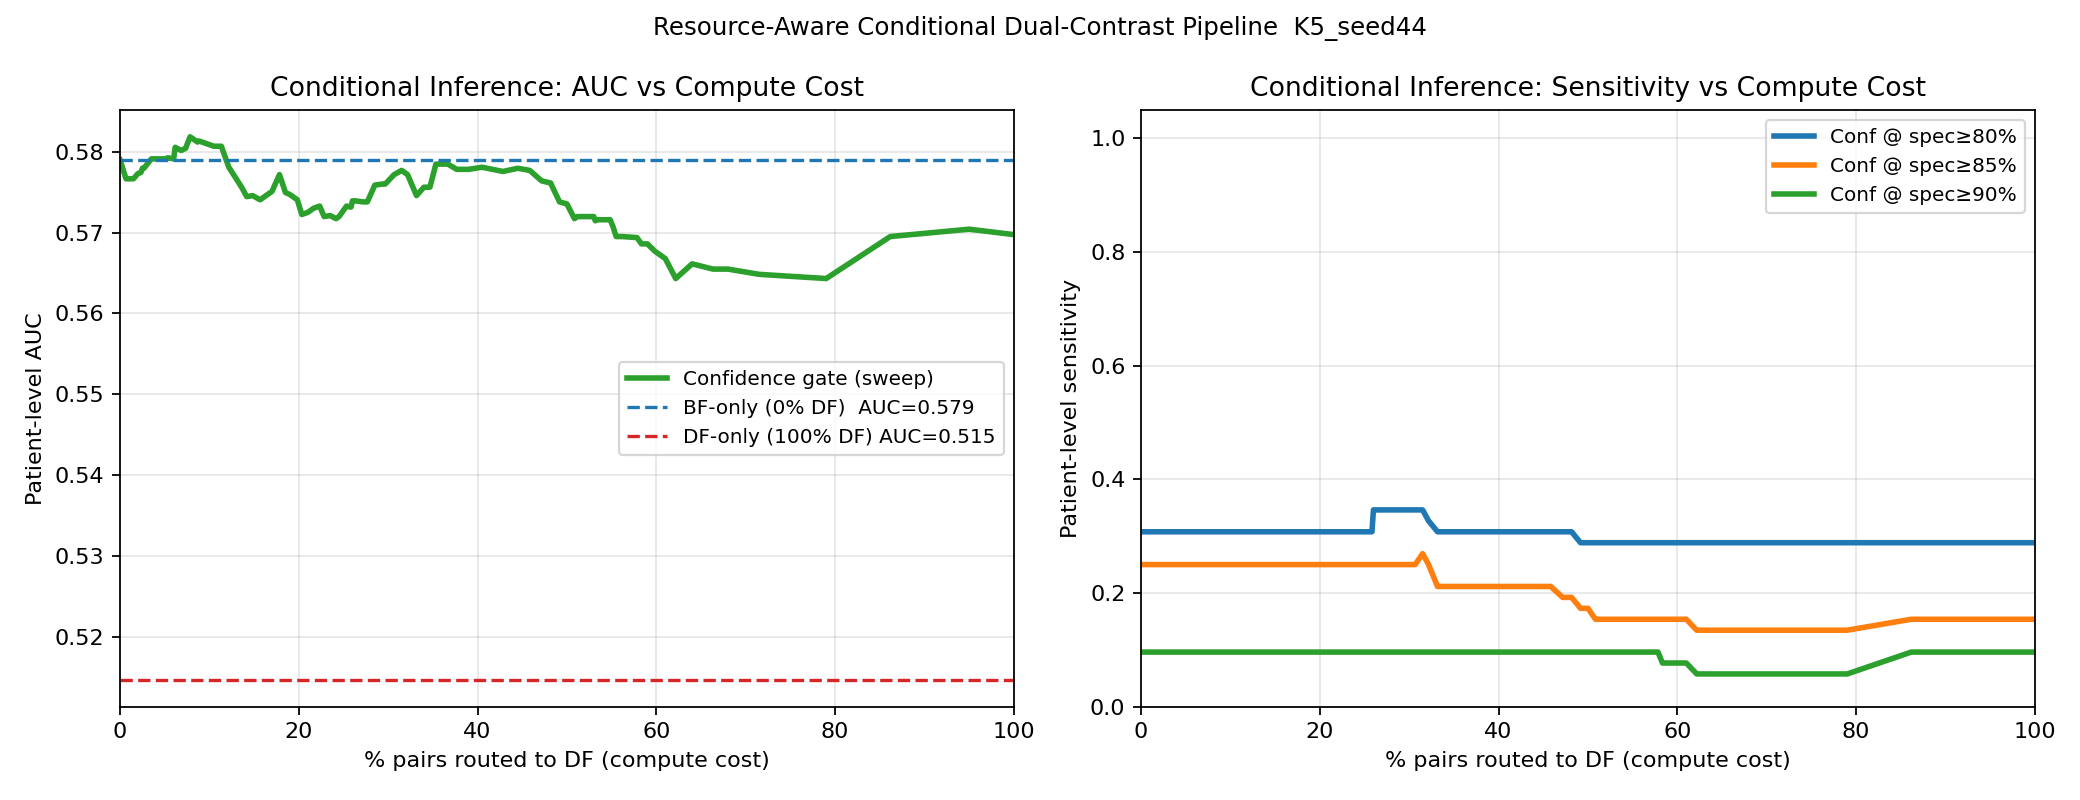

Data behind this chart, as committed beside it:
threshold, df_fraction, patient_auc, sensitivity_at_spec0p8, threshold_for_spec0p8, sensitivity_at_spec0p85, threshold_for_spec0p85, sensitivity_at_spec0p9, threshold_for_spec0p9
0.0001712, 0.0, 0.579, 0.3077, 0.715, 0.25, 0.76, 0.09615, 0.86
0.005169, 0.006667, 0.5767, 0.3077, 0.715, 0.25, 0.76, 0.09615, 0.86
0.01017, 0.015, 0.5767, 0.3077, 0.715, 0.25, 0.76, 0.09615, 0.86
0.01516, 0.02, 0.5773, 0.3077, 0.715, 0.25, 0.76, 0.09615, 0.86
0.02016, 0.02333, 0.5774, 0.3077, 0.715, 0.25, 0.76, 0.09615, 0.86
0.02516, 0.025, 0.578, 0.3077, 0.715, 0.25, 0.76, 0.09615, 0.86
0.03016, 0.02667, 0.578, 0.3077, 0.715, 0.25, 0.76, 0.09615, 0.86
0.03516, 0.035, 0.5791, 0.3077, 0.715, 0.25, 0.76, 0.09615, 0.86
0.04015, 0.04167, 0.5791, 0.3077, 0.715, 0.25, 0.76, 0.09615, 0.86
0.04515, 0.04333, 0.5791, 0.3077, 0.715, 0.25, 0.76, 0.09615, 0.86
0.05015, 0.05, 0.5791, 0.3077, 0.715, 0.25, 0.76, 0.09615, 0.86
0.05515, 0.05167, 0.5791, 0.3077, 0.715, 0.25, 0.76, 0.09615, 0.86
0.06014, 0.05333, 0.5793, 0.3077, 0.715, 0.25, 0.76, 0.09615, 0.86
0.06514, 0.06, 0.5791, 0.3077, 0.715, 0.25, 0.76, 0.09615, 0.86
0.07014, 0.06167, 0.5806, 0.3077, 0.715, 0.25, 0.76, 0.09615, 0.86
0.07514, 0.06833, 0.5802, 0.3077, 0.715, 0.25, 0.76, 0.09615, 0.86
0.08013, 0.07333, 0.5804, 0.3077, 0.715, 0.25, 0.76, 0.09615, 0.86
0.08513, 0.07833, 0.5819, 0.3077, 0.715, 0.25, 0.76, 0.09615, 0.86
0.09013, 0.08667, 0.5812, 0.3077, 0.715, 0.25, 0.76, 0.09615, 0.86
0.09513, 0.08833, 0.5813, 0.3077, 0.715, 0.25, 0.76, 0.09615, 0.86
0.1001, 0.105, 0.5807, 0.3077, 0.715, 0.25, 0.76, 0.09615, 0.86
0.1051, 0.1133, 0.5807, 0.3077, 0.715, 0.25, 0.76, 0.09615, 0.86
0.1101, 0.1217, 0.5781, 0.3077, 0.715, 0.25, 0.76, 0.09615, 0.86
0.1151, 0.13, 0.5767, 0.3077, 0.715, 0.25, 0.76, 0.09615, 0.86
0.1201, 0.1367, 0.5755, 0.3077, 0.715, 0.25, 0.76, 0.09615, 0.86
0.1251, 0.1417, 0.5745, 0.3077, 0.715, 0.25, 0.76, 0.09615, 0.86
0.1301, 0.1483, 0.5746, 0.3077, 0.715, 0.25, 0.76, 0.09615, 0.86
0.1351, 0.1567, 0.5741, 0.3077, 0.715, 0.25, 0.76, 0.09615, 0.86
0.1401, 0.17, 0.5751, 0.3077, 0.715, 0.25, 0.76, 0.09615, 0.86
0.1451, 0.1783, 0.5772, 0.3077, 0.715, 0.25, 0.76, 0.09615, 0.86
0.1501, 0.185, 0.575, 0.3077, 0.715, 0.25, 0.76, 0.09615, 0.86
0.1551, 0.19, 0.5747, 0.3077, 0.715, 0.25, 0.76, 0.09615, 0.86
0.1601, 0.1983, 0.5741, 0.3077, 0.715, 0.25, 0.76, 0.09615, 0.86
0.1651, 0.2033, 0.5722, 0.3077, 0.715, 0.25, 0.76, 0.09615, 0.86
0.1701, 0.21, 0.5725, 0.3077, 0.715, 0.25, 0.76, 0.09615, 0.86
0.1751, 0.2167, 0.573, 0.3077, 0.715, 0.25, 0.76, 0.09615, 0.86
0.1801, 0.2233, 0.5733, 0.3077, 0.715, 0.25, 0.76, 0.09615, 0.86
0.1851, 0.2283, 0.572, 0.3077, 0.715, 0.25, 0.76, 0.09615, 0.86
0.1901, 0.235, 0.5721, 0.3077, 0.715, 0.25, 0.76, 0.09615, 0.86
0.1951, 0.2417, 0.5717, 0.3077, 0.715, 0.25, 0.76, 0.09615, 0.86
0.2001, 0.245, 0.572, 0.3077, 0.715, 0.25, 0.76, 0.09615, 0.86
0.2051, 0.2533, 0.5733, 0.3077, 0.715, 0.25, 0.76, 0.09615, 0.86
0.2101, 0.2583, 0.5732, 0.3077, 0.715, 0.25, 0.76, 0.09615, 0.86
0.2151, 0.26, 0.5739, 0.3462, 0.57, 0.25, 0.76, 0.09615, 0.86
0.2201, 0.2633, 0.5739, 0.3462, 0.57, 0.25, 0.76, 0.09615, 0.86
0.2251, 0.2717, 0.5738, 0.3462, 0.57, 0.25, 0.76, 0.09615, 0.86
0.2301, 0.2733, 0.5738, 0.3462, 0.57, 0.25, 0.76, 0.09615, 0.86
0.2351, 0.2767, 0.5738, 0.3462, 0.57, 0.25, 0.76, 0.09615, 0.86
0.2401, 0.285, 0.5759, 0.3462, 0.57, 0.25, 0.76, 0.09615, 0.86
0.2451, 0.2933, 0.576, 0.3462, 0.57, 0.25, 0.76, 0.09615, 0.86
0.2501, 0.2967, 0.576, 0.3462, 0.57, 0.25, 0.76, 0.09615, 0.86
0.2551, 0.3067, 0.5772, 0.3462, 0.565, 0.25, 0.76, 0.09615, 0.86
0.2601, 0.315, 0.5777, 0.3462, 0.565, 0.2692, 0.61, 0.09615, 0.86
0.265, 0.3217, 0.5772, 0.3269, 0.565, 0.25, 0.6, 0.09615, 0.86
0.27, 0.3317, 0.5746, 0.3077, 0.565, 0.2115, 0.6, 0.09615, 0.86
0.275, 0.34, 0.5756, 0.3077, 0.565, 0.2115, 0.6, 0.09615, 0.86
0.28, 0.3467, 0.5756, 0.3077, 0.565, 0.2115, 0.6, 0.09615, 0.86
0.285, 0.3533, 0.5785, 0.3077, 0.565, 0.2115, 0.6, 0.09615, 0.86
0.29, 0.3667, 0.5785, 0.3077, 0.565, 0.2115, 0.6, 0.09615, 0.86
0.295, 0.3767, 0.5778, 0.3077, 0.565, 0.2115, 0.6, 0.09615, 0.86
... 41 more rows
